Run: headless pygame with SDL's dummy video driver; simulated clock (each Clock.tick advances the game by its frame time, no real sleeping); random seed 0; keys injected as events and as key.get_pressed() state; no mouse input.
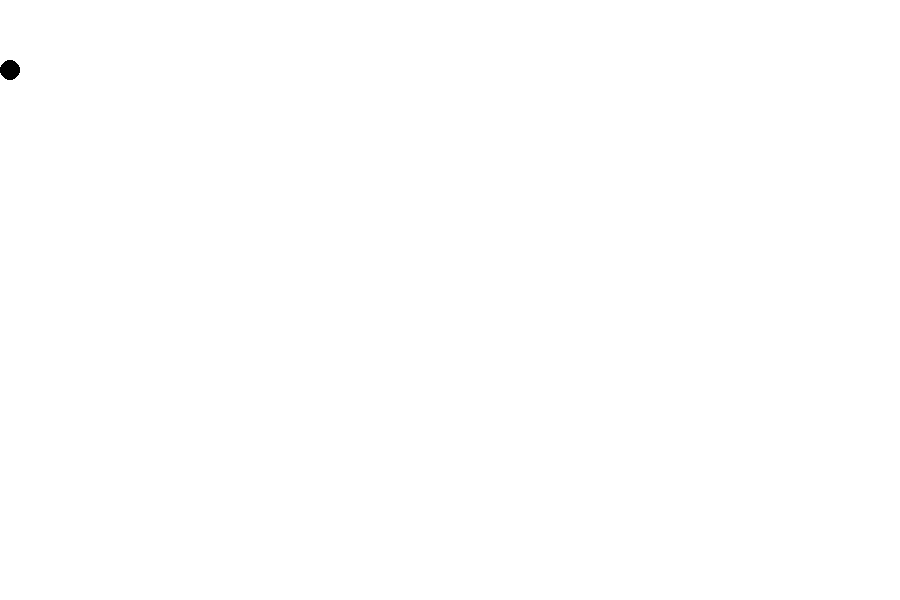
Frame 1 of 4 · flips 1–60 · no input
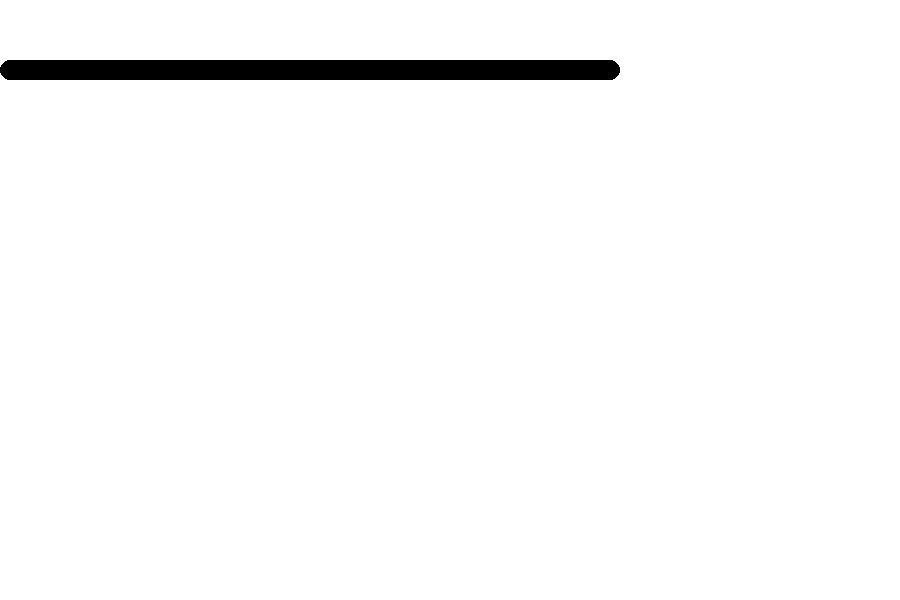
Frame 2 of 4 · flips 61–180 · tapped SPACE, RETURN · held RIGHT (→), D
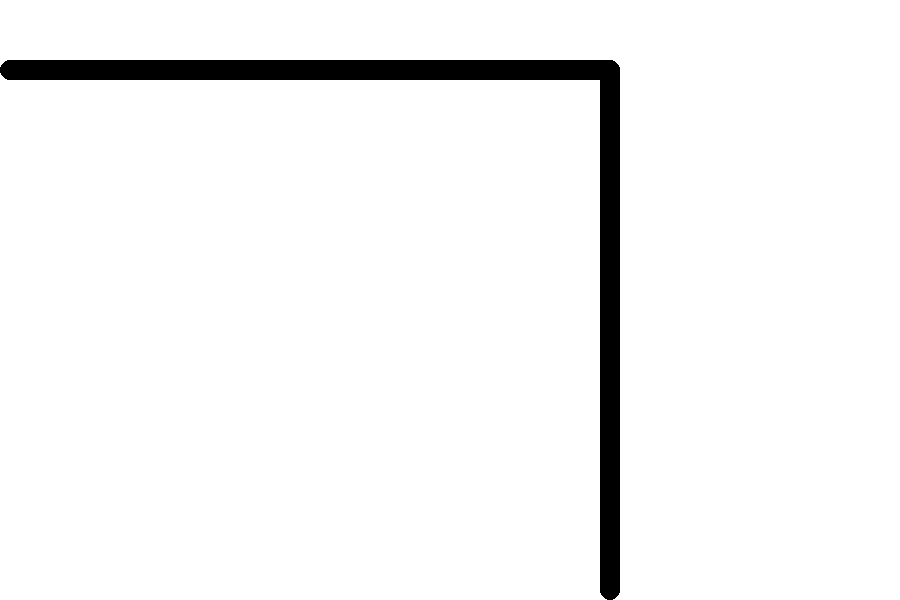
Frame 3 of 4 · flips 181–300 · held DOWN (↓), S
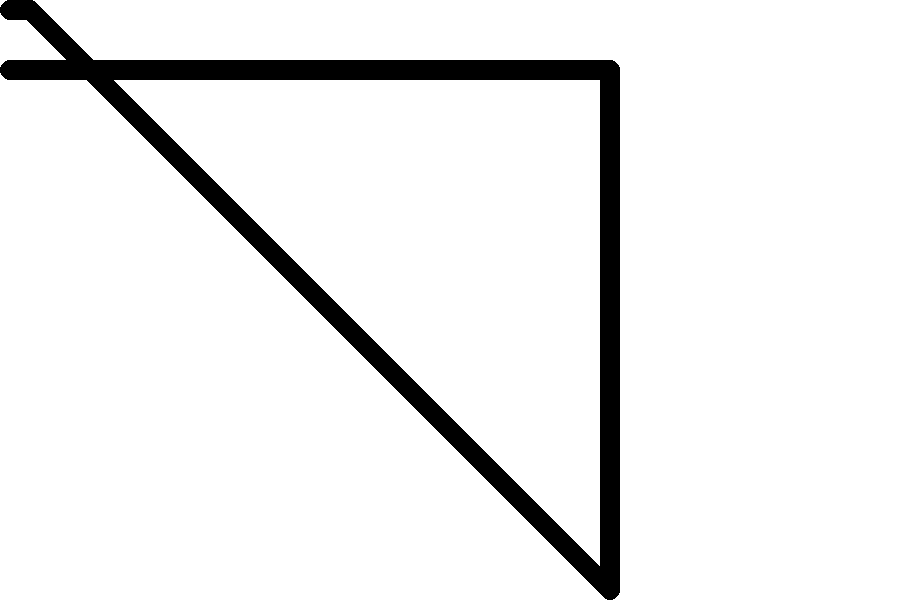
Frame 4 of 4 · flips 301–420 · held LEFT (←), A, UP (↑), W

The pygame program that drew these frames:

import pygame
 
NEGRO = (0, 0 ,0)
BLANCO = (255, 255, 255)
VERDE = (0, 255, 0)
ROJO = (255, 0, 0)
AZUL = (0, 0, 255)
VIOLETA = (98, 0, 255)
color = NEGRO
x = 20

pygame.init()
dimensiones = [900,600]
pantalla = pygame.display.set_mode(dimensiones) 
pygame.display.set_caption('Pintar')
hecho = False
reloj = pygame.time.Clock()
pantalla.fill(BLANCO)
vel = [0, 0]
pos = [0, 60]

while not hecho:
    for evento in pygame.event.get():
        if evento.type == pygame.QUIT: 
            hecho = True

        elif evento.type == pygame.KEYDOWN:
            if evento.key == pygame.K_LEFT or evento.key == pygame.K_a:
                vel[0] = -5
            if evento.key == pygame.K_RIGHT or evento.key == pygame.K_d:
                vel[0] = 5
            if evento.key == pygame.K_UP or evento.key == pygame.K_w:
                vel[1] = -5
            if evento.key == pygame.K_DOWN or evento.key == pygame.K_s:
                vel[1] = 5
                
            if evento.key == pygame.K_1:
                color = NEGRO
            if evento.key == pygame.K_2:
                color = ROJO
            if evento.key == pygame.K_3:
                color = AZUL
            if evento.key == pygame.K_4:
                color = VERDE
            if evento.key == pygame.K_5:
                color = VIOLETA
            if evento.key == pygame.K_0:
                color = BLANCO
                
            if evento.key == pygame.K_KP_PLUS:
                x +=10
            if evento.key == pygame.K_KP_MINUS:
                if x > 10:
                    x -=10
                    
        elif evento.type == pygame.KEYUP:
            if evento.key == pygame.K_LEFT or evento.key == pygame.K_a:
                vel[0] = 0
            if evento.key == pygame.K_RIGHT or evento.key == pygame.K_d:
                vel[0] = 0
            if evento.key == pygame.K_UP or evento.key == pygame.K_w:
                vel[1] = 0
            if evento.key == pygame.K_DOWN or evento.key == pygame.K_s:
                vel[1] = 0
            
     
    # --- LA LÓGICA DEL JUEGO DEBERÍA IR AQUÍ
    for i in range(2):
        if 0 <= pos[i] + vel[i] <= dimensiones[i] - 20:
            pos[i] += vel[i]
            
    # --- EL CÓDIGO DE DIBUJO DEBERÍA IR AQUÍ
    #pantalla.fill(BLANCO)
    pygame.draw.ellipse(pantalla, color, [pos[0], pos[1], x, x])
    pygame.display.flip()
    reloj.tick(60)

pygame.quit()
